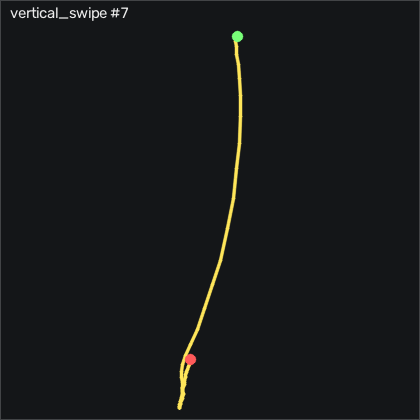

Data behind this chart, as committed beside it:
t_s, ax, ay, az, gx, gy, gz, seq
0.00000, -0.806, -0.02400, 0.519, -1.834, -0.8664, -0.4798, 5318
0.01000, -0.805, -0.01700, 0.523, -1.468, -0.7444, -1.242, 5319
0.02000, -0.809, -0.01200, 0.519, -1.316, -0.3474, -1.547, 5320
0.03000, -0.814, -0.02000, 0.517, -1.468, 0.1096, -1.425, 5321
0.04000, -0.823, -0.03000, 0.52, -1.346, -0.01244, -1.12, 5322
0.05100, -0.824, -0.02800, 0.526, -0.8892, -0.1034, -0.9979, 5323
0.06000, -0.814, -0.01000, 0.516, -0.3712, -0.6834, -0.7539, 5324
0.07000, -0.804, -0.00700, 0.514, -0.5532, -1.049, -0.7849, 5325
0.08000, -0.789, 0.00000, 0.506, -1.285, -0.7444, -0.8148, 5326
0.09100, -0.789, -0.00400, 0.517, -2.169, 0.1706, -0.8458, 5327
0.1, -0.776, -0.02100, 0.513, -2.81, 0.9636, -0.8759, 5328
0.11, -0.764, -0.03900, 0.517, -2.84, 2.488, -1.639, 5329
0.12, -0.733, -0.05000, 0.512, -2.474, 4.104, -3.163, 5330
0.13, -0.672, -0.06900, 0.502, -1.895, 7.214, -4.84, 5331
0.14, -0.535, -0.132, 0.479, -0.8892, 12.73, -7.035, 5332
0.15, -0.362, -0.166, 0.453, 1.855, 23.77, -13.53, 5333
0.16, -0.248, -0.174, 0.421, 4.812, 41.69, -24.63, 5334
0.17, -0.158, -0.203, 0.391, 7.709, 64.13, -37.06, 5335
0.18, -0.155, -0.144, 0.365, 10.27, 91.48, -45.91, 5336
0.19, -0.18, -0.02700, 0.308, 11.37, 121.4, -44.41, 5337
0.2, -0.09400, 0.06900, 0.206, 7.831, 149, -36.18, 5338
0.21, -0.02300, 0.09300, 0.115, -0.3402, 179.3, -29.75, 5339
0.221, -0.21, 0.18, 0.05800, -9.7, 213.8, -25.57, 5340
0.23, -0.584, 0.32, -0.00700, -19.73, 244.5, -17.71, 5341
0.24, -0.846, 0.332, -0.05200, -32.75, 259, -6.639, 5342
0.25, -0.997, 0.311, -0.114, -46.77, 258.2, 2.66, 5343
0.261, -1.12, 0.244, -0.161, -59.73, 252, 4.032, 5344
0.27, -1.33, -0.02000, -0.136, -70.61, 236.9, -2.797, 5345
0.28, -1.524, -0.177, -0.01900, -71.68, 209.3, -11.97, 5346
0.29, -1.688, -0.321, 0.05300, -66.07, 175.6, -20.66, 5347
0.3, -1.663, -0.407, 0.09300, -55.92, 135.3, -20.51, 5348
0.31, -1.431, -0.395, 0.12, -41.99, 98.22, -17.52, 5349
0.32, -1.321, -0.464, 0.09500, -27.99, 75.23, -18.83, 5350
0.33, -1.213, -0.308, 0.09400, -10.37, 59.53, -18.96, 5351
0.34, -1.135, -0.144, 0.02600, 2.007, 49.62, -14.08, 5352
0.35, -1.135, -0.04300, -0.02200, 5.605, 46.21, -10.24, 5353
0.36, -1.135, -0.01600, -0.05100, 3.014, 43.92, -4.535, 5354
0.37, -1.15, -0.02700, -0.04300, -1.377, 41.97, 2.05, 5355
0.38, -1.195, -0.07500, -0.02700, -5.462, 40.02, 4.886, 5356
0.391, -1.228, -0.12, -0.00100, -7.322, 35.41, 5.343, 5357
0.4, -1.293, -0.145, 0.01200, -6.346, 29.26, 3.849, 5358
0.41, -1.346, -0.126, 0.01900, -3.907, 20.35, 6.959, 5359
0.42, -1.345, -0.09400, 0.01900, -0.6752, 9.744, 10.59, 5360
0.431, -1.251, -0.08600, -0.00400, 0.6358, -2.786, 12.02, 5361
0.44, -1.099, -0.125, -0.01600, -0.1572, -11.66, 15.25, 5362
0.45, -1.019, -0.137, 0.01600, 0.4828, -13.88, 15.16, 5363
0.46, -0.975, -0.126, 0.01800, 2.739, -13.24, 11.53, 5364
0.47, -0.973, -0.09300, 0.01500, 4.873, -11.57, 6.349, 5365
0.48, -0.997, -0.06200, 0.01200, 5.3, -10.38, 1.441, 5366
0.49, -1.011, -0.06900, 0.02500, 4.447, -10.32, -1.517, 5367
0.5, -1.024, -0.05700, 0.01600, 4.111, -11.93, -3.529, 5368
0.51, -1.012, -0.05300, -0.00000, 3.837, -13.58, -1.761, 5369
0.52, -0.961, -0.04500, -0.02100, 2.404, -14.62, 2.538, 5370
0.53, -0.922, -0.04900, -0.01300, 0.1168, -14.19, 4.886, 5371
0.54, -0.917, -0.07300, 0.00900, -1.895, -12.24, 2.935, 5372
0.55, -0.895, -0.102, 0.01200, -2.291, -11.05, -0.2668, 5373
0.561, -0.893, -0.121, 0.01800, -1.316, -8.914, -3.407, 5374
0.57, -0.933, -0.119, 0.01700, 0.4828, -5.774, -5.572, 5375
0.58, -0.998, -0.09900, 0.02100, 2.007, -3.945, -6.059, 5376
0.59, -1.023, -0.08900, 0.01500, 2.8, -5.591, -5.267, 5377
... 16 more rows
